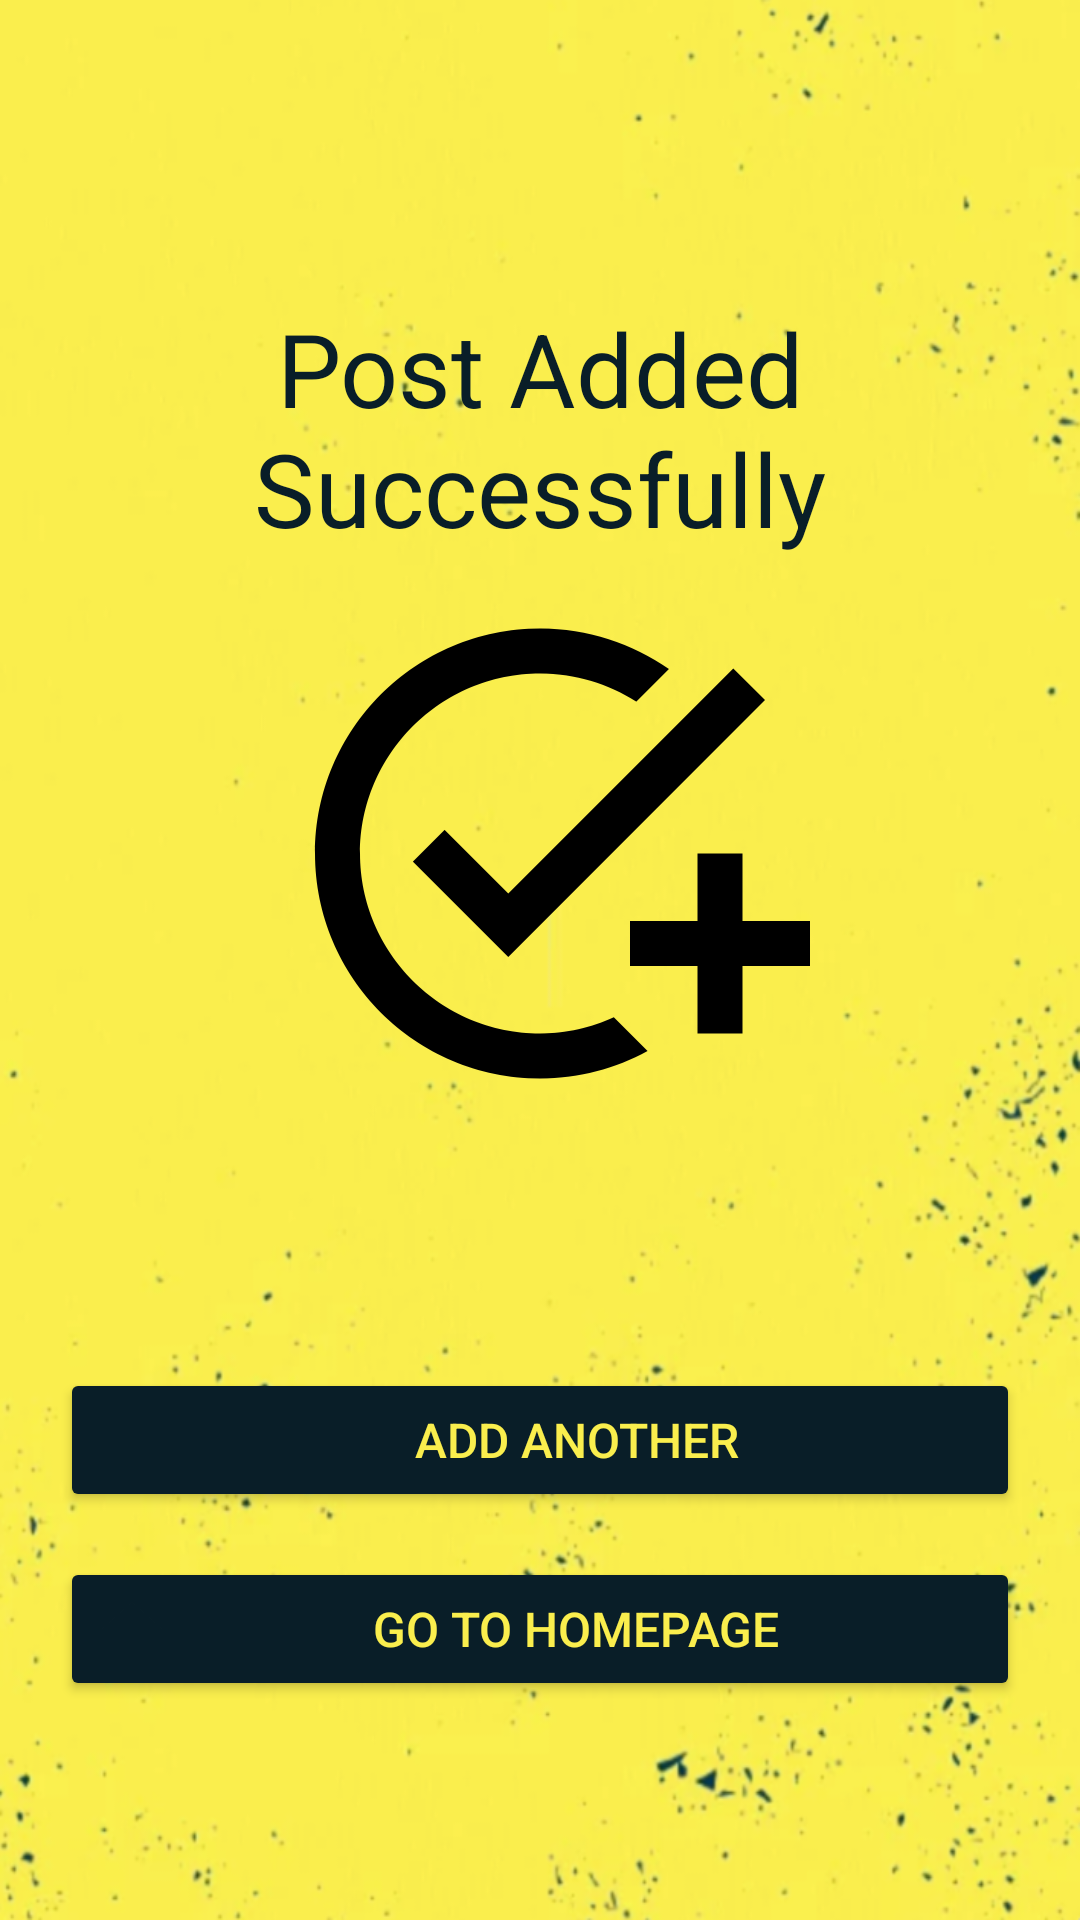

Produce the Android XML layout that renders to this screen, including the resource entries it uses.
<!-- AndroidManifest.xml: application theme Theme.BicoccaJobs -->
<!-- res/layout/activity_post_success.xml -->
<?xml version="1.0" encoding="utf-8"?>
<RelativeLayout xmlns:android="http://schemas.android.com/apk/res/android"
    xmlns:app="http://schemas.android.com/apk/res-auto"
    android:layout_width="match_parent"
    android:layout_height="match_parent"
    android:background="@drawable/background">

    <ScrollView
        android:layout_width="match_parent"
        android:layout_height="match_parent">

        <RelativeLayout
            android:layout_width="match_parent"
            android:layout_height="match_parent">

            <TextView
                android:id="@+id/ttvn"
                android:layout_width="wrap_content"
                android:layout_height="wrap_content"
                android:layout_centerHorizontal="true"
                android:layout_marginTop="100dp"
                android:text="@string/post_added_succesfully"
                android:textAlignment="center"
                android:textColor="@color/blueback"
                android:textSize="34sp" />


            <Button
                android:layout_width="match_parent"
                android:layout_height="wrap_content"
                android:layout_marginTop="25dp"
                android:layout_marginLeft="20dp"
                android:layout_marginRight="20dp"
                android:layout_below="@+id/imageView2"
                android:drawableLeft="@drawable/ic_add"
                android:backgroundTint="@color/blueback"
                android:textColor="@color/yellowback"
                android:layout_centerHorizontal="true"
                android:text="@string/add_another"
                android:id="@+id/btnAdd"
                android:textSize="16sp" />

            <Button
                android:layout_width="match_parent"
                android:layout_height="wrap_content"
                android:layout_marginTop="15dp"
                android:layout_marginLeft="20dp"
                android:layout_marginRight="20dp"
                android:layout_below="@+id/btnAdd"
                android:drawableLeft="@drawable/ic_home"
                android:backgroundTint="@color/blueback"
                android:textColor="@color/yellowback"
                android:layout_centerHorizontal="true"
                android:text="@string/go_to_homepage"
                android:id="@+id/btnHome"
                android:textSize="16sp" />

            <ImageView
                android:id="@+id/imageView2"
                android:layout_width="match_parent"
                android:layout_height="431dp"
                android:scaleX="0.5"
                android:scaleY="0.5"
                android:translationY="69dp"
                app:srcCompat="@drawable/baseline_add_task_24" />

        </RelativeLayout>

    </ScrollView>

</RelativeLayout>
<!-- resources referenced by this layout -->
<resources>
  <color name="blueback">#091E28</color>
  <color name="yellowback">#FAEE4D</color>
  <!-- drawable background: png bitmap (drawable, 316131 bytes) -->
  <!-- drawable baseline_add_task_24 (drawable) -->
  <vector xmlns:android="http://schemas.android.com/apk/res/android" android:height="24dp" android:tint="#000000" android:viewportHeight="24" android:viewportWidth="24" android:width="24dp">
        
      <path android:fillColor="@color/blueback" android:pathData="M22,5.18L10.59,16.6l-4.24,-4.24l1.41,-1.41l2.83,2.83l10,-10L22,5.18zM12,20c-4.41,0 -8,-3.59 -8,-8s3.59,-8 8,-8c1.57,0 3.04,0.46 4.28,1.25l1.45,-1.45C16.1,2.67 14.13,2 12,2C6.48,2 2,6.48 2,12s4.48,10 10,10c1.73,0 3.36,-0.44 4.78,-1.22l-1.5,-1.5C14.28,19.74 13.17,20 12,20zM19,15h-3v2h3v3h2v-3h3v-2h-3v-3h-2V15z"/>
      
  </vector>
  <!-- drawable ic_add (drawable) -->
  <vector android:height="24dp" android:tint="@color/blueback"
      android:viewportHeight="24" android:viewportWidth="24"
      android:width="24dp" xmlns:android="http://schemas.android.com/apk/res/android">
      <path android:fillColor="@android:color/white" android:pathData="M19,13h-6v6h-2v-6H5v-2h6V5h2v6h6v2z"/>
  </vector>
  <!-- drawable ic_home (drawable) -->
  <vector android:height="24dp" android:tint="@color/blueback"
      android:viewportHeight="24" android:viewportWidth="24"
      android:width="24dp" xmlns:android="http://schemas.android.com/apk/res/android">
      <path android:fillColor="@android:color/white" android:pathData="M10,20v-6h4v6h5v-8h3L12,3 2,12h3v8z"/>
  </vector>
  <string name="add_another">ADD ANOTHER</string>
  <string name="go_to_homepage">GO TO HOMEPAGE</string>
  <string name="post_added_succesfully">Post Added Successfully</string>
  <style name="Theme.BicoccaJobs" parent="Theme.MaterialComponents.Light.NoActionBar">
          
          <item name="colorPrimary">@color/blueback</item>
          <item name="colorPrimaryVariant">@color/blueback</item>
          <item name="colorOnPrimary">@color/blueback</item>
          
          <item name="colorSecondary">@color/teal_200</item>
          <item name="colorSecondaryVariant">@color/teal_700</item>
          <item name="colorOnSecondary">@color/black</item>
          
          <item name="android:statusBarColor" tools:targetApi="l">?attr/colorPrimaryVariant</item>
          
  
      </style>
  <color name="teal_200">#FF03DAC5</color>
  <color name="teal_700">#FF018786</color>
  <color name="black">#FF000000</color>
</resources>
